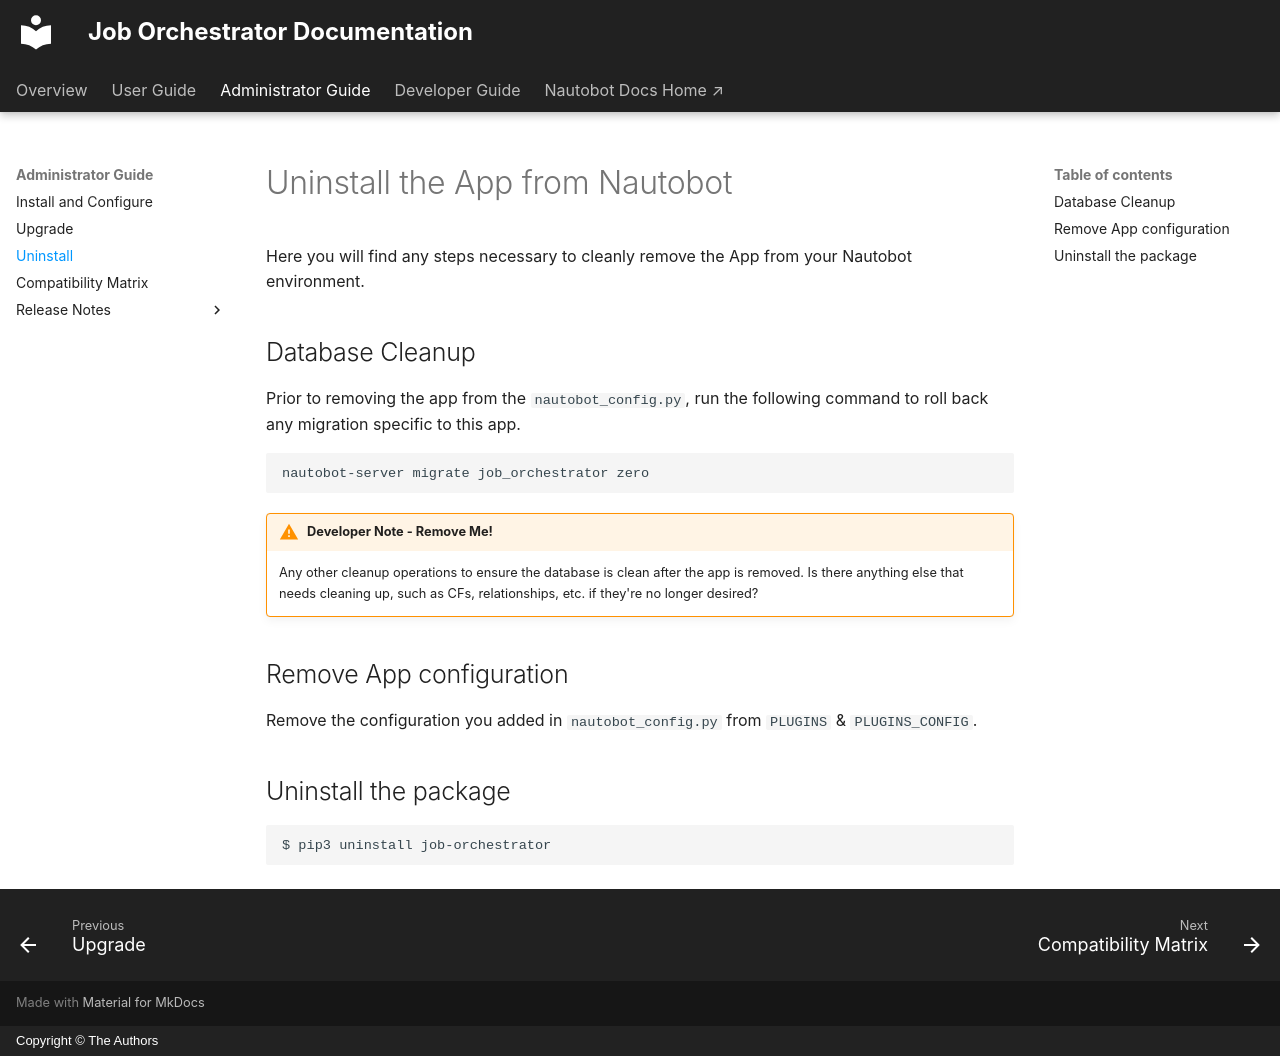

repository: jtdub/nautobot-app-job-orchestrator · page: admin/uninstall/index.html · generator: mkdocs · copyright: Copyright © The Authors

# Uninstall the App from Nautobot

Here you will find any steps necessary to cleanly remove the App from your Nautobot environment.

## Database Cleanup

Prior to removing the app from the `nautobot_config.py`, run the following command to roll back any migration specific to this app.

```shell
nautobot-server migrate job_orchestrator zero
```

!!! warning "Developer Note - Remove Me!"
    Any other cleanup operations to ensure the database is clean after the app is removed. Is there anything else that needs cleaning up, such as CFs, relationships, etc. if they're no longer desired?

## Remove App configuration

Remove the configuration you added in `nautobot_config.py` from `PLUGINS` & `PLUGINS_CONFIG`.

## Uninstall the package

```bash
$ pip3 uninstall job-orchestrator
```
